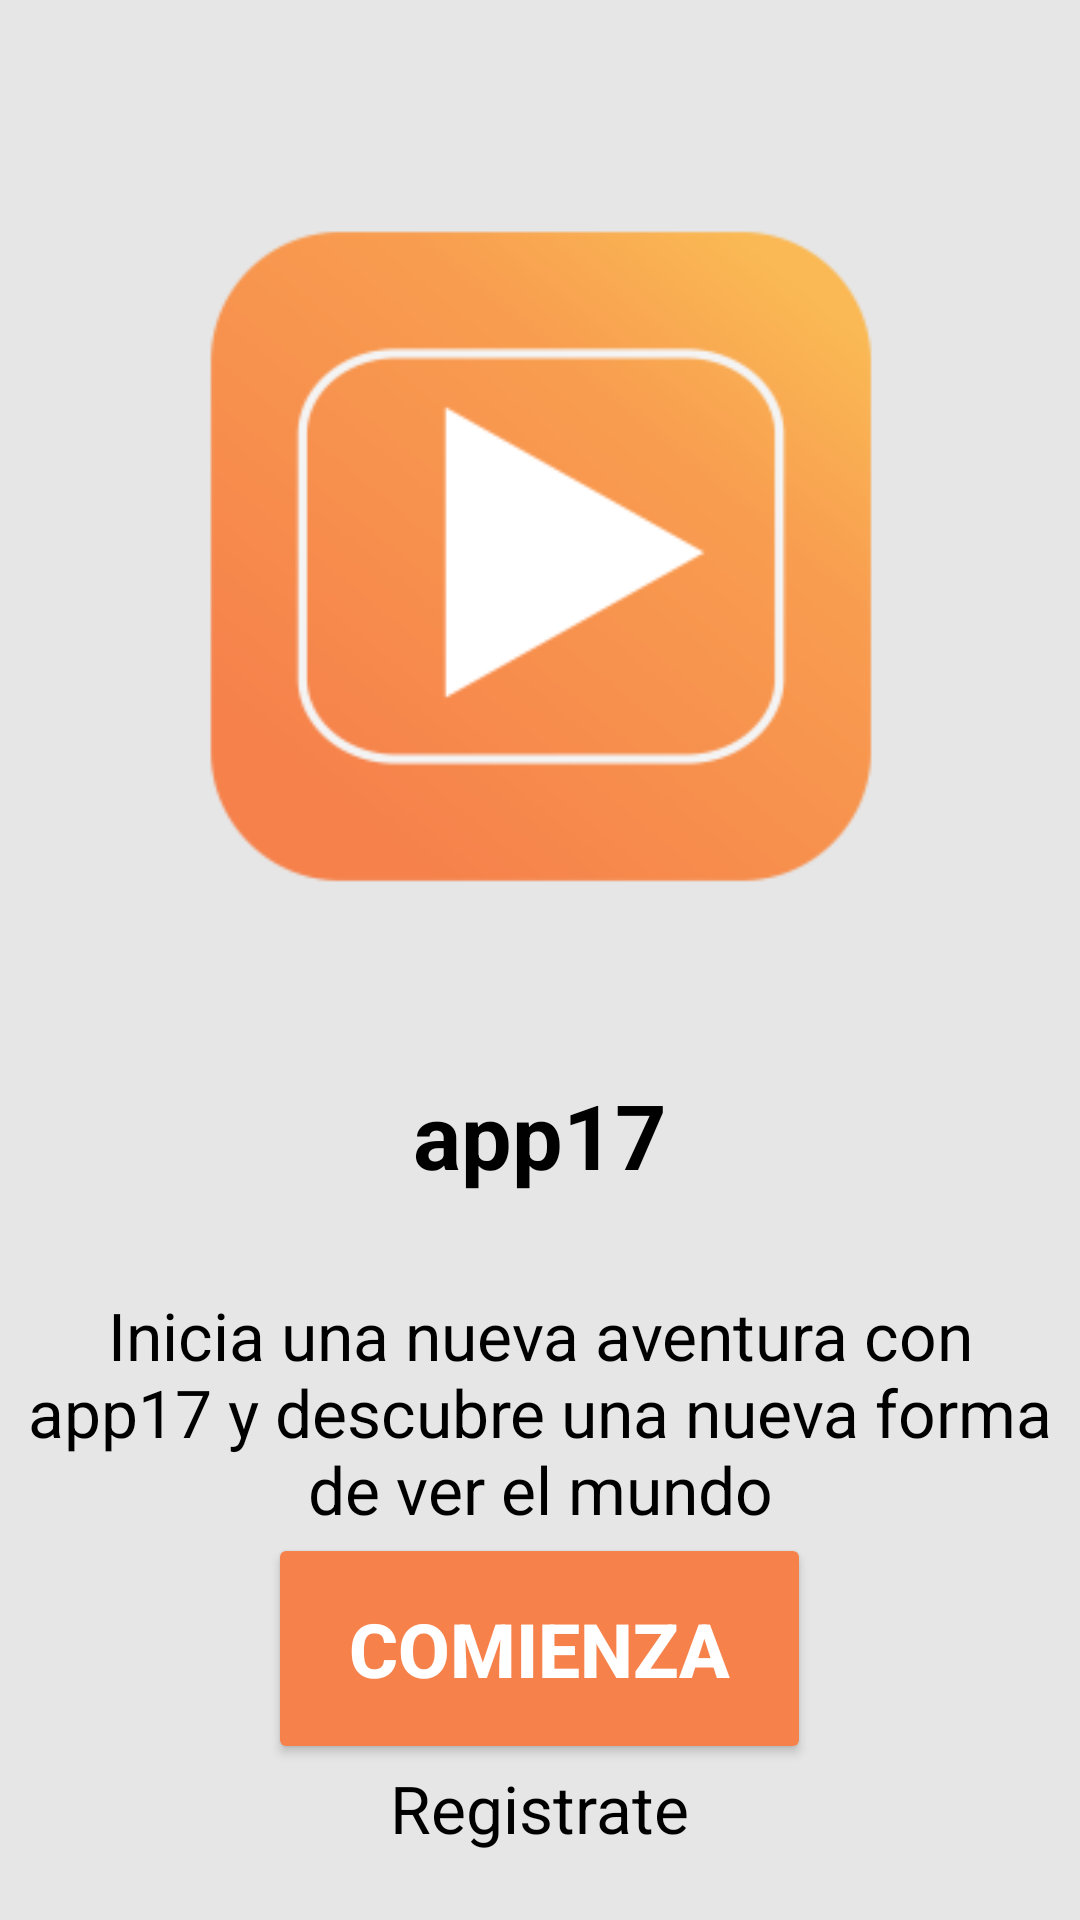

Write the Android layout XML for this screen, with the resource values it uses.
<!-- AndroidManifest.xml: application theme Theme.App17 -->
<!-- res/layout/activity_inicio.xml -->
<?xml version="1.0" encoding="utf-8"?>
<LinearLayout xmlns:android="http://schemas.android.com/apk/res/android"
    xmlns:tools="http://schemas.android.com/tools"
    xmlns:app="http://schemas.android.com/apk/res-auto"
    android:id="@+id/main"
    android:layout_width="match_parent"
    android:layout_height="match_parent"
    android:background="@color/backgroundApp"
    android:orientation="vertical"
    android:gravity="center_horizontal"
    tools:context=".inicio.app17_screenstarting"
    android:fitsSystemWindows="true">

    <ImageView
        android:id="@+id/tv_bienvenidaScndScreen"
        android:layout_width="349dp"
        android:layout_height="306dp"
        android:layout_marginTop="32dp"
        android:src="@mipmap/ic_launcher_foreground" />

    <TextView
        android:id="@+id/txt_nameApp"
        android:layout_width="wrap_content"
        android:layout_height="wrap_content"
        android:layout_marginTop="20dp"
        android:text="@string/txt_scndScreenNameApp"
        android:textColor="@color/black"
        android:textSize="30sp"
        android:textStyle="bold" />

    <TextView
        android:id="@+id/txt_descripcionBienvenida"
        android:layout_width="352dp"
        android:layout_height="wrap_content"
        android:layout_marginTop="32dp"
        android:text="@string/txt_descripciónBienvenida"
        android:textAlignment="center"
        android:textSize="22sp"
        android:textColor="@color/black"/>

    <View
        android:layout_width="match_parent"
        android:layout_height="0dp"
        android:layout_weight="1" />

    <Button
        android:id="@+id/button_Start"
        android:layout_width="181dp"
        android:layout_height="77dp"
        android:backgroundTint="@color/bttoncolor"
        android:text="@string/txt_startButton"
        android:textAlignment="center"
        android:textSize="25sp"
        android:textStyle="bold"
        app:strokeColor="#FFFFFF"
        app:strokeWidth="3dp"
        android:textColor="@color/white"/>

    <TextView
        android:id="@+id/txt_register"
        android:layout_width="wrap_content"
        android:layout_height="wrap_content"
        android:layout_marginBottom="112dp"
        android:text="@string/txt_registerScndScreen"
        android:textSize="22sp"
        android:textColor="@color/black"/>

</LinearLayout>
<!-- resources referenced by this layout -->
<resources>
  <color name="backgroundApp">#E6E6E6</color>
  <color name="black">#FF000000</color>
  <color name="bttoncolor">#F6814B</color>
  <color name="white">#FFFFFFFF</color>
  <!-- mipmap ic_launcher_foreground: webp bitmap (mipmap-hdpi, 3676 bytes) -->
  <string name="txt_registerScndScreen">Registrate</string>
  <string name="txt_scndScreenNameApp">app17</string>
  <string name="txt_startButton">Comienza</string>
  <style name="Theme.App17" parent="Base.Theme.App17" />
  <style name="Base.Theme.App17" parent="Theme.Material3.DayNight.NoActionBar">
          
          
      </style>
</resources>
